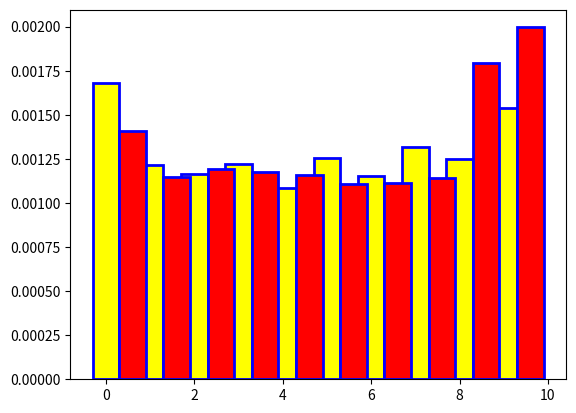

Write the Python code that produced this figure.
import matplotlib.pyplot as plt
import time as tm
import os
import numpy as np


test_list = ["01-main", "02-switch", "11-join", "12-join-main", "21-create-many", "22-create-many-recursive", "23-create-many-once", "31-switch-many", "32-switch-many-join", "51-fibonacci"]
arg_list = [(4,1), (5,1), (6,1), (7,2), (8,2), (9,2)] #tests which need n arguments to be given !!! THIS LIST IS SORTED FOR PERFORMANCES !!!
arg = "10" #TODO: improve the choice of argument (depending on the test)
directory = "./install/bin/"

def print_graph():
    suffix = "_pthread"
    length = len(test_list)
    res = []
    res_pthread = []
    maxi = 0
    arg_pointer = 0
    
    for i in range(length):
        argument = " "

        if arg_list[arg_pointer][0] == i:
            for j in range(arg_list[arg_pointer][1]):
                argument += arg + " "
            arg_pointer += 1
            
                
        tempo = tm.clock_gettime(tm.CLOCK_MONOTONIC)
        os.system(directory + test_list[i] + argument)
        tempo = tm.clock_gettime(tm.CLOCK_MONOTONIC) - tempo
        res += [tempo]
        if tempo > maxi:
            maxi = tempo
        tempo = tm.clock_gettime(tm.CLOCK_MONOTONIC)
        os.system(directory + test_list[i] + suffix + argument)
        tempo = tm.clock_gettime(tm.CLOCK_MONOTONIC) - tempo
        res_pthread += [tempo]
        if tempo > maxi:
            maxi = tempo
    width_ = 0.6
    plt.bar(range(length), res, width = width_, color = 'yellow', edgecolor = 'blue', linewidth = 2)
    plt.bar([x + width_ for x in range(length)], res_pthread, width = width_, color = 'red', edgecolor = 'blue', linewidth = 2)
    plt.show()





print_graph()
        
